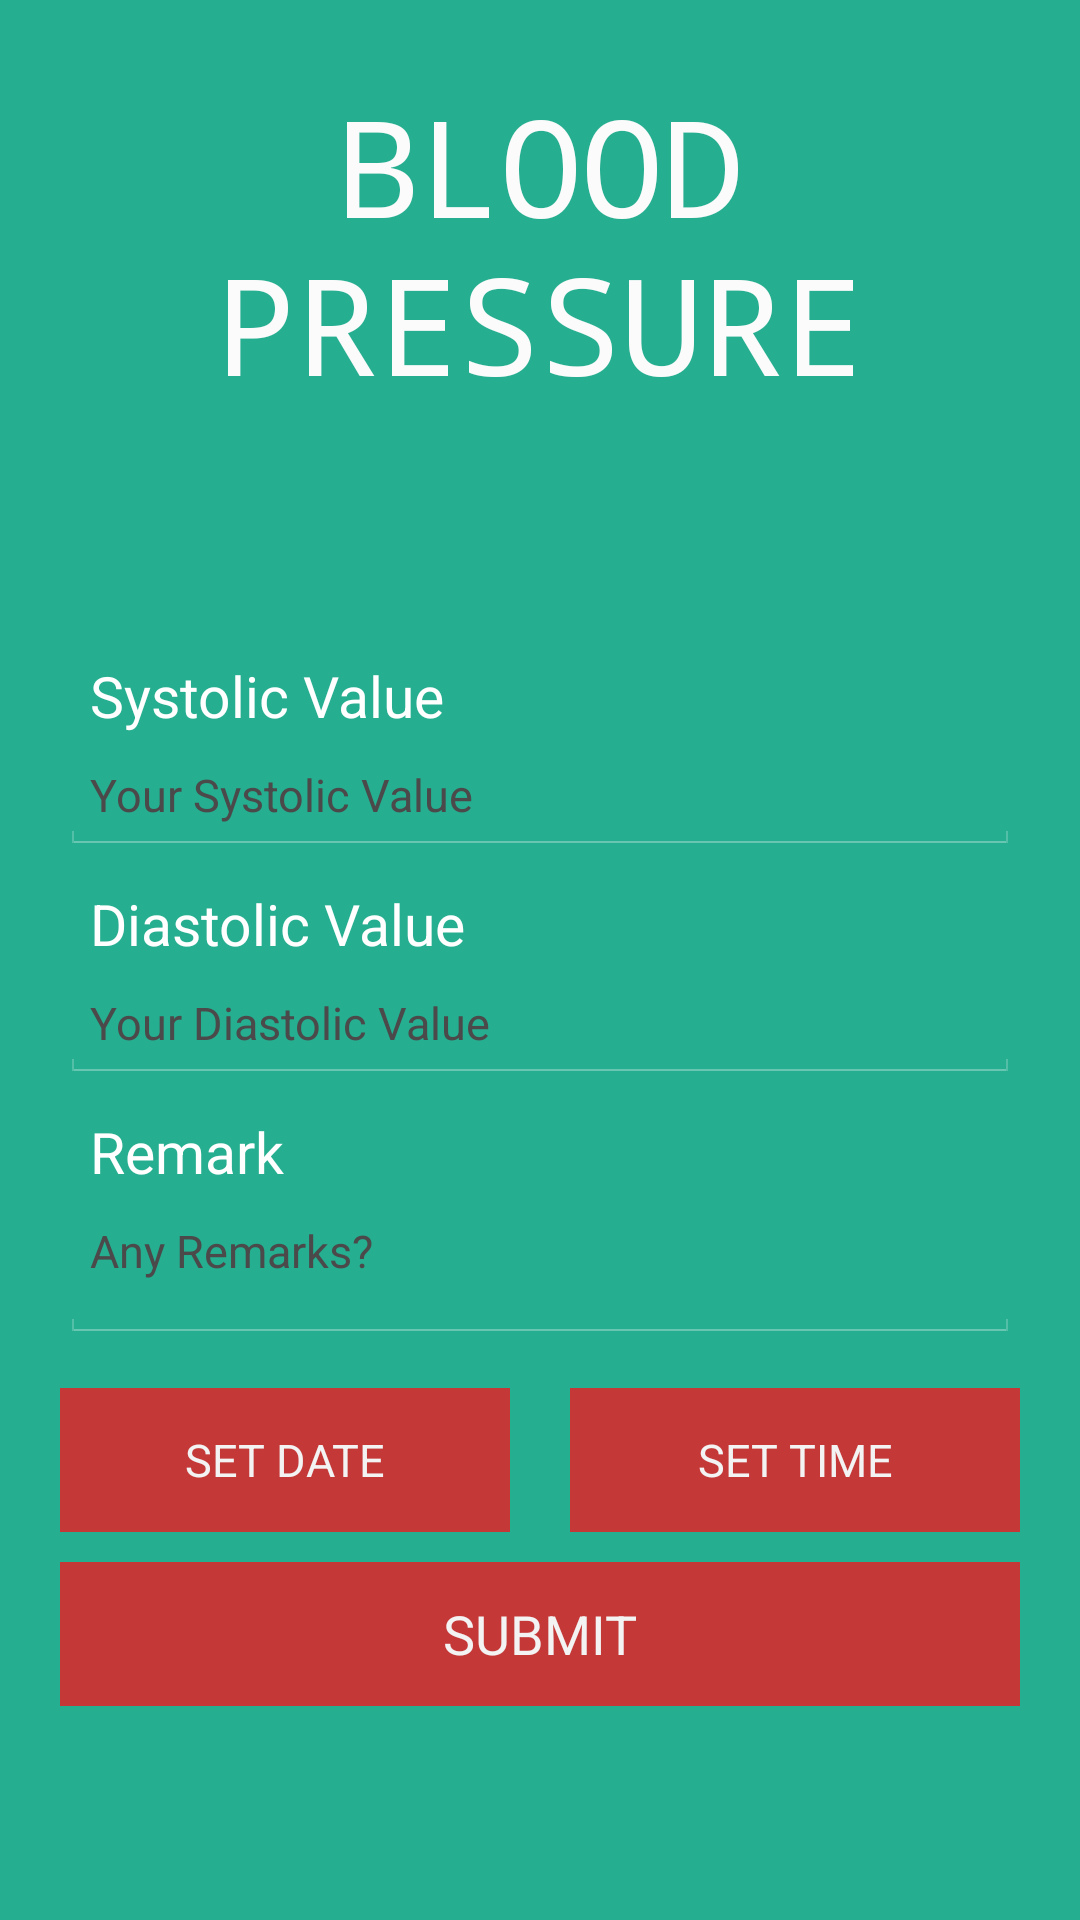

Android layout source for this screen:
<!-- AndroidManifest.xml: application theme android:Theme.Holo -->
<!-- res/layout/bp_layout.xml -->
<?xml version="1.0" encoding="utf-8"?>
<LinearLayout xmlns:android="http://schemas.android.com/apk/res/android"
    android:orientation="vertical"
    android:layout_width="match_parent"
    android:layout_height="match_parent"
    android:background="@color/background">


    <TextView
        android:layout_width="fill_parent"
        android:layout_height="wrap_content"
        android:paddingTop="25dp"
        android:paddingBottom="5dp"
        android:text="Blood Pressure"
        android:textAllCaps="true"
        android:typeface="monospace"
        android:textColor="#fcfbfb"
        android:gravity="center"
        android:textSize="45dp"/>

    <LinearLayout
        android:layout_width="fill_parent"
        android:layout_marginLeft="20dp"
        android:layout_marginRight="20dp"
        android:gravity="center"
        android:orientation="vertical"
        android:id="@+id/linearLayout"
        android:layout_weight="0.82"
        android:weightSum="1"
        android:layout_height="wrap_content">

        <TextView
            android:layout_width="fill_parent"
            android:layout_height="wrap_content"
            android:text="Systolic Value"
            android:paddingLeft="10dip"
            android:paddingRight="10dip"
            android:paddingTop="5dp"
            android:textSize="19dp"
            android:textColor="@color/white" />

        <EditText
            android:id="@+id/inputS"
            android:layout_width="fill_parent"
            android:layout_height="wrap_content"
            android:text="Your Systolic Value"
            android:textSize="15dp"
            android:padding="10dip"
            android:textColor="@color/hint" />

        <TextView
            android:layout_width="fill_parent"
            android:layout_height="wrap_content"
            android:text="Diastolic Value"
            android:paddingLeft="10dip"
            android:paddingRight="10dip"
            android:paddingTop="10dip"
            android:textSize="19dp"
            android:textColor="@color/white" />

        <EditText
            android:id="@+id/inputD"
            android:layout_width="fill_parent"
            android:layout_height="wrap_content"
            android:text="Your Diastolic Value"
            android:textSize="15dp"
            android:padding="10dip"
            android:textColor="@color/hint" />

        <TextView
            android:layout_width="fill_parent"
            android:layout_height="wrap_content"
            android:text="Remark"
            android:paddingLeft="10dip"
            android:paddingRight="10dip"
            android:paddingTop="10dip"
            android:textSize="19dp"
            android:textColor="@color/white" />

        <EditText
            android:id="@+id/remark"
            android:layout_width="fill_parent"
            android:layout_height="51dp"
            android:text="Any Remarks?"
            android:textSize="15dp"
            android:padding="10dp"
            android:textColor="@color/hint"
            android:layout_marginBottom="10dp"
            android:lines="1"
            android:gravity="top" />


        <LinearLayout
        android:layout_height="wrap_content"
        android:orientation="horizontal"
        android:layout_marginBottom="10dp"
        android:layout_width="fill_parent">

        <Button
            android:id="@+id/btn_date"
            android:text="SET DATE"
            android:textSize="15dp"
            android:layout_width="fill_parent"
            android:layout_height="wrap_content"
            android:layout_marginTop="5dp"
            android:layout_marginRight="10dp"
            android:layout_weight="1"
            android:onClick="setDate"
            android:background="#c43838" />

        <Button
            android:id="@+id/btn_time"
            android:text="SET TIME"
            android:textSize="15dp"
            android:layout_width="fill_parent"
            android:layout_height="wrap_content"
            android:layout_marginLeft="10dp"
            android:layout_marginTop="5dp"
            android:layout_weight="1"
            android:onClick="setTime"
            android:background="#c43838" />

    </LinearLayout>

        <Button
            android:id="@+id/btnCreateGlucose"
            android:layout_width="fill_parent"
            android:layout_height="wrap_content"
            android:text="SUBMIT"
            android:background="#c43838" />

    </LinearLayout>

</LinearLayout>
<!-- resources referenced by this layout -->
<resources>
  <color name="background">#26ae90</color>
  <color name="hint">#4b4949</color>
  <color name="white">#ffffff</color>
</resources>
